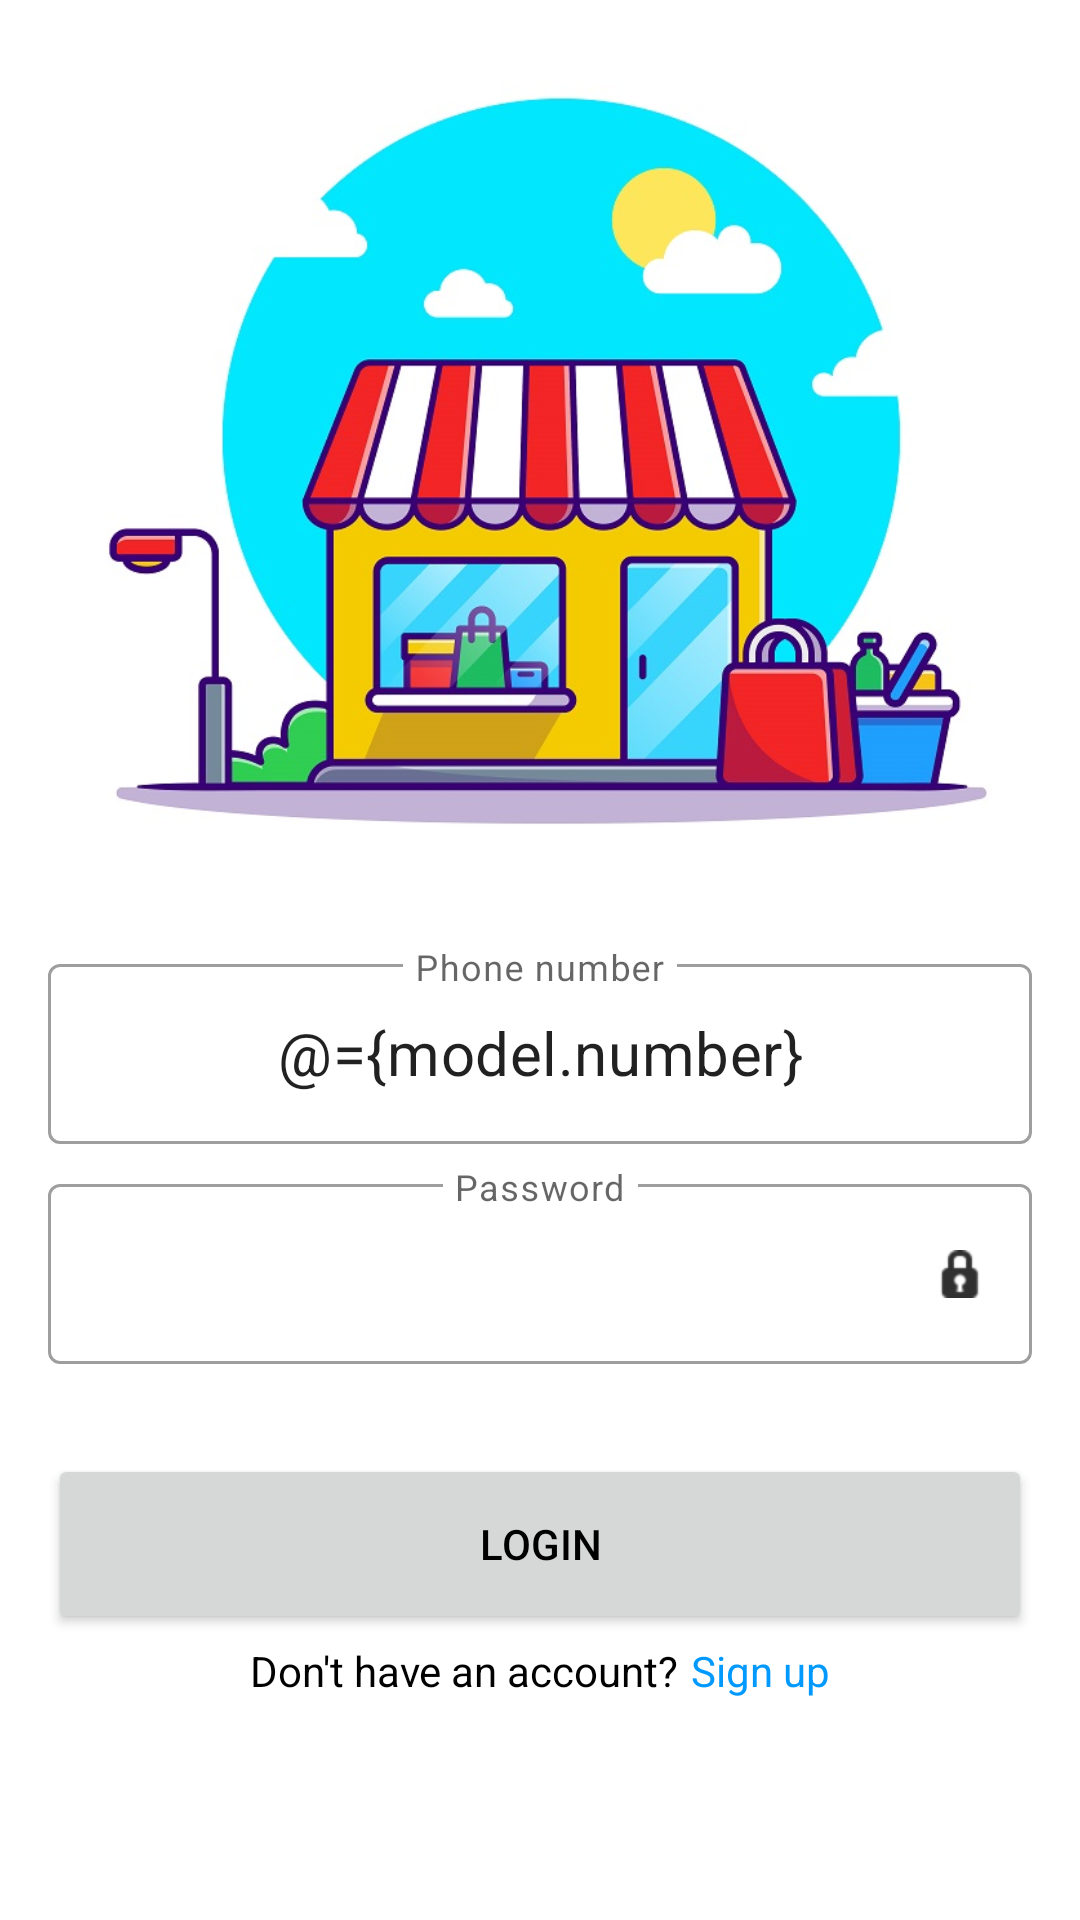

Android layout source for this screen:
<!-- AndroidManifest.xml: application theme Theme.SaStore -->
<!-- res/layout/fragment_log_in.xml -->
<?xml version="1.0" encoding="utf-8"?>
<layout xmlns:android="http://schemas.android.com/apk/res/android"
    xmlns:app="http://schemas.android.com/apk/res-auto"
    xmlns:tools="http://schemas.android.com/tools">
    <data>
        <variable
            name="loginFragmentEventListener"
            type="com.mintab.sastore.view.LoginFragment.LoginFragmentEventListener" />
        <variable
            name="model"
            type="com.mintab.sastore.model.LoginOrSignUpModel" />
        <variable
            name="viewModel"
            type="com.mintab.sastore.viewmodel.LoginOrSignUpViewModel" />
    </data>
<ScrollView
    android:layout_width="match_parent"
    android:layout_height="match_parent">

<androidx.constraintlayout.widget.ConstraintLayout
    android:layout_width="match_parent"
    android:layout_height="wrap_content"
    android:padding="@dimen/login_layout_padding">

    <ImageView
        android:id="@+id/imageView"
        android:layout_width="wrap_content"
        android:layout_height="300dp"
        android:scaleType="centerCrop"
        app:layout_constraintEnd_toEndOf="parent"
        app:layout_constraintStart_toStartOf="parent"
        app:layout_constraintTop_toTopOf="parent"
        app:srcCompat="@drawable/shopping_log_in_picture" />

    <com.google.android.material.textfield.TextInputLayout
        android:id="@+id/textInputLayout_login_number"
        style="@style/Widget.MaterialComponents.TextInputLayout.OutlinedBox"
        android:layout_width="match_parent"
        android:layout_height="wrap_content"
        android:layout_marginStart="8dp"
        android:layout_marginTop="8dp"
        android:layout_marginEnd="8dp"
        android:layout_marginBottom="8dp"
        app:layout_constraintBottom_toTopOf="@+id/textInputLayout_login_password"
        app:layout_constraintEnd_toEndOf="parent"
        app:layout_constraintStart_toStartOf="parent"
        app:layout_constraintTop_toBottomOf="@+id/imageView">

        <com.google.android.material.textfield.TextInputEditText
            android:id="@+id/login_input_number"
            android:layout_width="match_parent"
            android:layout_height="60dp"
            android:gravity="center"
            android:hint="@string/login_edittext_input_number_hint"
            android:inputType="phone"
            android:text="@={model.number}"
            android:textSize="@dimen/login_edittext_phoneNumber_text_size" />

    </com.google.android.material.textfield.TextInputLayout>

    <com.google.android.material.textfield.TextInputLayout
        android:id="@+id/textInputLayout_login_password"
        style="@style/Widget.MaterialComponents.TextInputLayout.OutlinedBox"
        android:layout_width="match_parent"
        android:layout_height="wrap_content"
        android:layout_marginStart="8dp"
        android:layout_marginTop="8dp"
        android:layout_marginEnd="8dp"
        app:endIconCheckable="true"
        app:endIconDrawable="@android:drawable/ic_secure"
        app:endIconMode="password_toggle"
        app:errorIconDrawable="@null"
        app:layout_constraintEnd_toEndOf="parent"
        app:layout_constraintStart_toStartOf="parent"
        app:layout_constraintTop_toBottomOf="@+id/textInputLayout_login_number"
        app:passwordToggleEnabled="true">


        <com.google.android.material.textfield.TextInputEditText
            android:id="@+id/login_input_password"
            android:layout_width="match_parent"
            android:layout_height="60dp"
            android:layout_gravity="center"
            android:gravity="center"
            android:hint="@string/login_edittext_input_password_hint"
            android:inputType="textPassword"
            android:text="@={model.password}"
            android:textSize="@dimen/login_edittext_password_text_size"
            tools:layout_editor_absoluteX="8dp"
            tools:layout_editor_absoluteY="1200dp" />

    </com.google.android.material.textfield.TextInputLayout>

    <Button
        android:id="@+id/login_button"
        android:layout_width="0dp"
        android:layout_height="60dp"
        android:layout_marginTop="30dp"
        android:onClick="@{(view)->loginFragmentEventListener.loginBtnListener(view,viewModel,model)}"
        android:text="@string/login_button_text"
        app:layout_constraintEnd_toEndOf="@+id/textInputLayout_login_password"
        app:layout_constraintStart_toStartOf="@+id/textInputLayout_login_password"
        app:layout_constraintTop_toBottomOf="@+id/textInputLayout_login_password"
        tools:visibility="visible" />

    <LinearLayout
        android:gravity="center_horizontal"
        android:layout_width="match_parent"
        android:layout_height="wrap_content"
        android:orientation="horizontal"
        app:layout_constraintBottom_toTopOf="@+id/login_textview_forgot_password"
        app:layout_constraintTop_toBottomOf="@+id/login_button"
        tools:layout_editor_absoluteX="8dp">

        <TextView
            android:id="@+id/login_textview_do_not_have_an_account"
            android:layout_width="wrap_content"
            android:layout_height="wrap_content"
            android:linksClickable="true"
            android:onClick="@{loginFragmentEventListener::goToSignUpFragmentListener}"
            android:text="@string/login_textView_do_not_have_an_account"
            app:layout_constraintBottom_toTopOf="@+id/login_textview_forgot_password"
            app:layout_constraintEnd_toEndOf="@+id/login_button"
            app:layout_constraintHorizontal_bias="0.43"
            app:layout_constraintStart_toStartOf="@+id/login_button"
            app:layout_constraintTop_toBottomOf="@+id/login_button"
            app:layout_constraintVertical_bias="0.833" />

        <TextView
            android:id="@+id/login_textview_do_not_have_an_account2"
            android:layout_width="wrap_content"
            android:layout_height="wrap_content"
            android:layout_marginStart="4dp"
            android:linksClickable="true"
            android:onClick="@{loginFragmentEventListener::goToSignUpFragmentListener}"
            android:text="@string/login_textView_do_not_have_an_account_signup"
            android:textColor="@color/login_textview_forgot_password"
            app:layout_constraintBottom_toTopOf="@+id/login_textview_forgot_password"
            app:layout_constraintStart_toEndOf="@+id/login_textview_do_not_have_an_account"
            app:layout_constraintTop_toBottomOf="@+id/login_button"
            app:layout_constraintVertical_bias="1.0" />


    </LinearLayout>

    <TextView
        android:id="@+id/login_textview_forgot_password"
        android:layout_width="wrap_content"
        android:layout_height="wrap_content"
        android:layout_marginTop="24dp"
        android:linksClickable="true"
        android:text="@string/login_textView_forgot_password_text"
        android:textColor="@color/login_textview_forgot_password"
        android:visibility="invisible"
        app:layout_constraintBottom_toBottomOf="parent"
        app:layout_constraintEnd_toEndOf="@+id/textInputLayout_login_password"
        app:layout_constraintHorizontal_bias="0.498"
        app:layout_constraintStart_toStartOf="@+id/login_button"
        app:layout_constraintTop_toBottomOf="@+id/login_button"
        app:layout_constraintVertical_bias="0.057"
        tools:visibility="visible" />
    <pl.droidsonroids.gif.GifImageView
        android:id="@+id/imageView_login_loading"
        android:layout_width="0dp"
        android:layout_height="0dp"
        android:layout_marginTop="8dp"
        android:layout_marginBottom="8dp"
        android:elevation="10dp"
        android:visibility="invisible"
        app:layout_constraintBottom_toBottomOf="@+id/login_button"
        app:layout_constraintEnd_toEndOf="@+id/login_button"
        app:layout_constraintStart_toStartOf="@+id/login_button"
        app:layout_constraintTop_toTopOf="@+id/login_button"
        app:layout_constraintVertical_bias="0.0"
        tools:visibility="visible" />


</androidx.constraintlayout.widget.ConstraintLayout>
</ScrollView>

</layout>
<!-- resources referenced by this layout -->
<resources>
  <color name="login_textview_forgot_password">#0099FF</color>
  <dimen name="login_edittext_password_text_size">20sp</dimen>
  <dimen name="login_edittext_phoneNumber_text_size">20sp</dimen>
  <dimen name="login_layout_padding">8dp</dimen>
  <!-- drawable shopping_log_in_picture: jpg bitmap (drawable-night, 101604 bytes) -->
  <string name="login_button_text">login</string>
  <string name="login_edittext_input_number_hint">Phone number</string>
  <string name="login_edittext_input_password_hint">Password</string>
  <string name="login_textView_do_not_have_an_account">Don\'t have an account?</string>
  <string name="login_textView_do_not_have_an_account_signup">Sign up</string>
  
      // edittext errors
  <string name="login_textView_forgot_password_text">Forgot password?</string>
  <style name="Theme.SaStore" parent="Theme.MaterialComponents.Light.NoActionBar">
          
          <item name="colorPrimary">@color/colorPrimary</item>
          <item name="colorPrimaryVariant">@color/colorPrimaryVariant</item>
          <item name="colorOnPrimary">@color/colorOnPrimary</item>
          
          <item name="colorSecondary">@color/colorSecondary</item>
          <item name="colorSecondaryVariant">@color/colorSecondaryVariant</item>
          <item name="colorOnSecondary">@color/colorOnSecondary</item>
          
          <item name="android:statusBarColor" tools:targetApi="l">?attr/colorPrimaryVariant</item>
          
          <item name="android:textColor">@color/black</item>
      </style>
  <color name="colorPrimary">#b2ff59</color>
  <color name="colorPrimaryVariant">#7ecb20</color>
  <color name="colorOnPrimary">@color/black</color>
  <color name="colorSecondary">#ffd740</color>
  <color name="colorSecondaryVariant">#ffff74</color>
  <color name="colorOnSecondary">#c8a600</color>
  <color name="black">#FF000000</color>
</resources>
